Labelled photos from "dataset", an image-classification folder in Shourya24536/Car-Checkro. The possible labels are: major dent, minor dent, no dent.

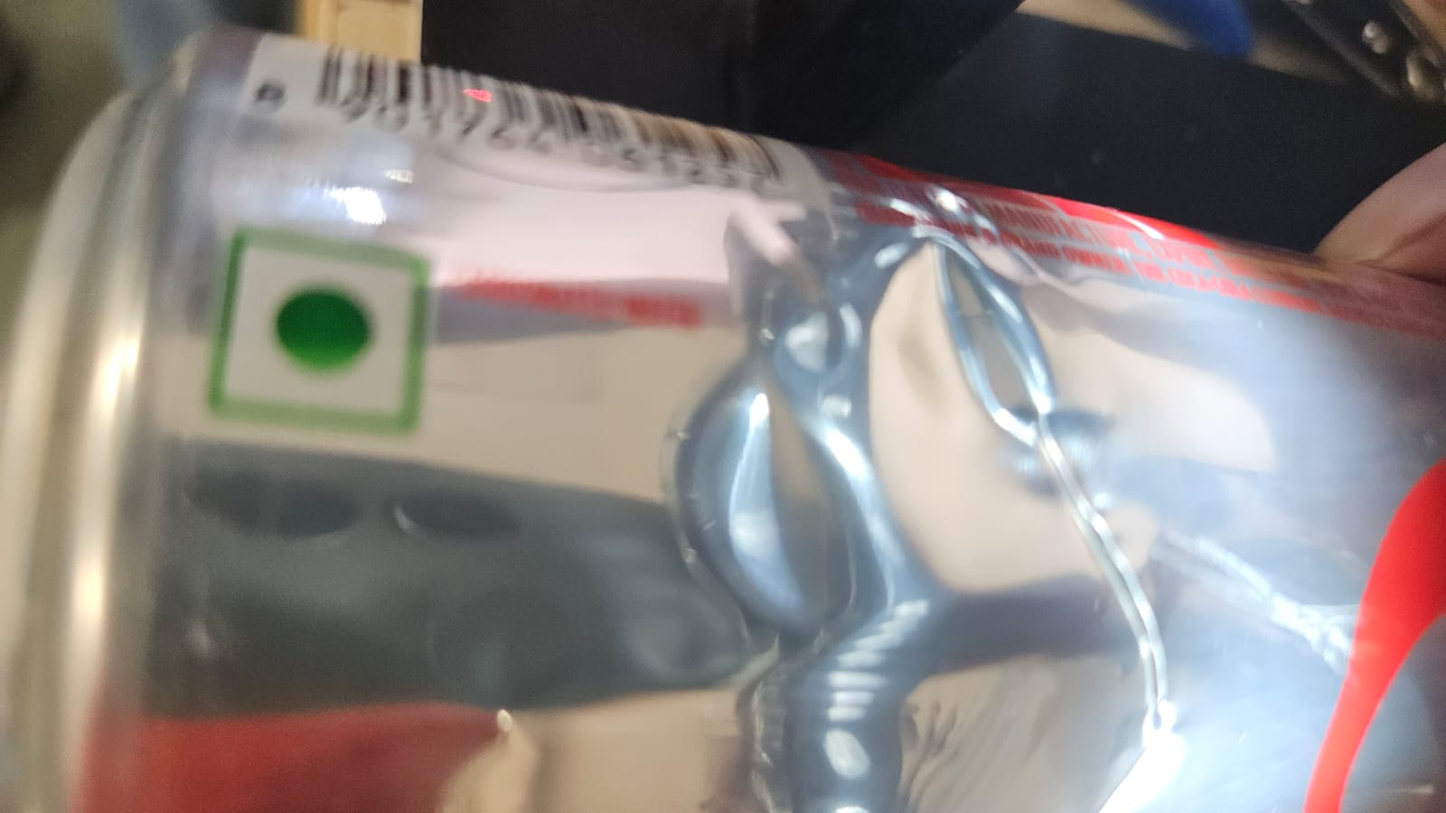
Label: minor dent

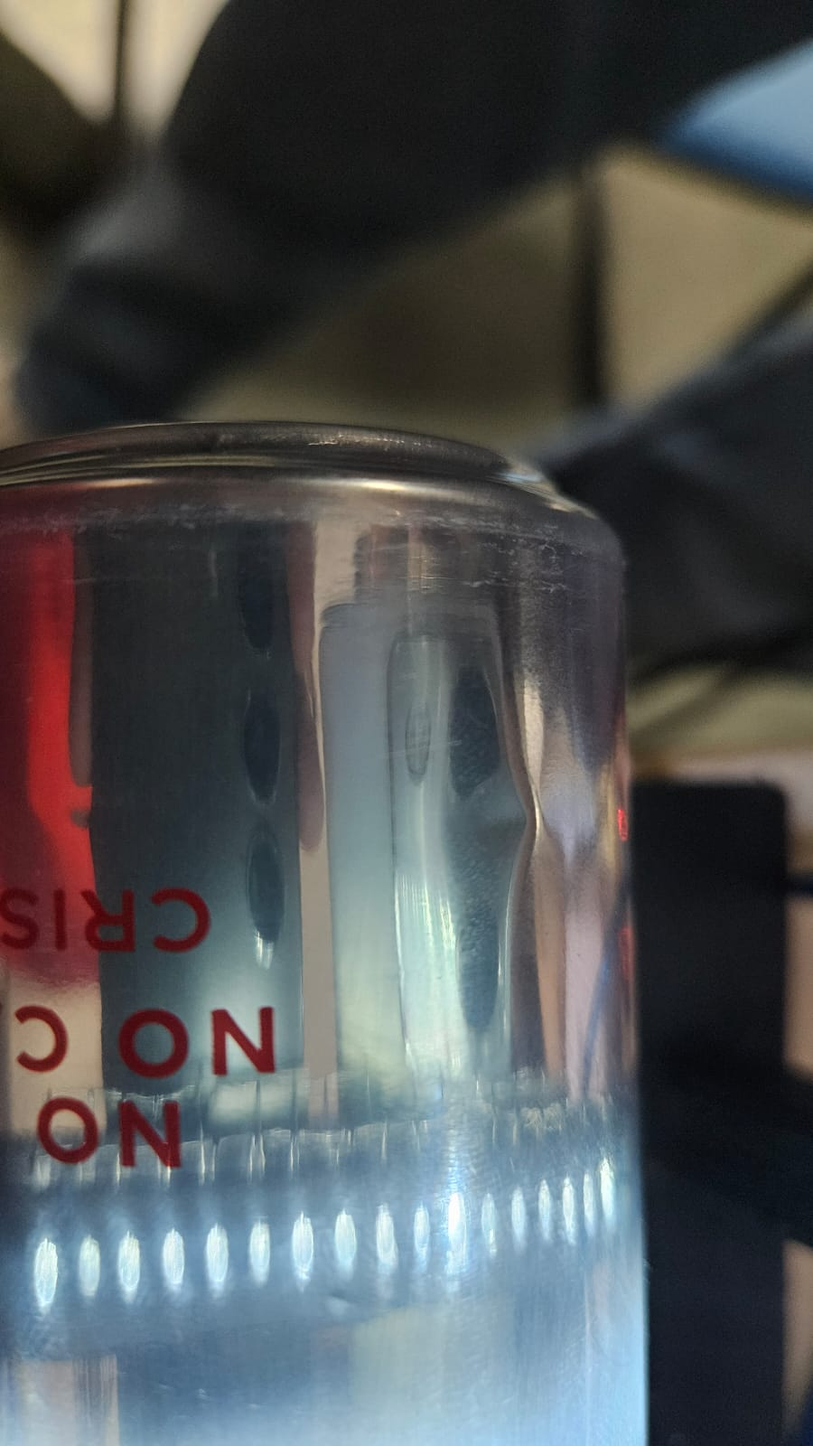
Label: no dent

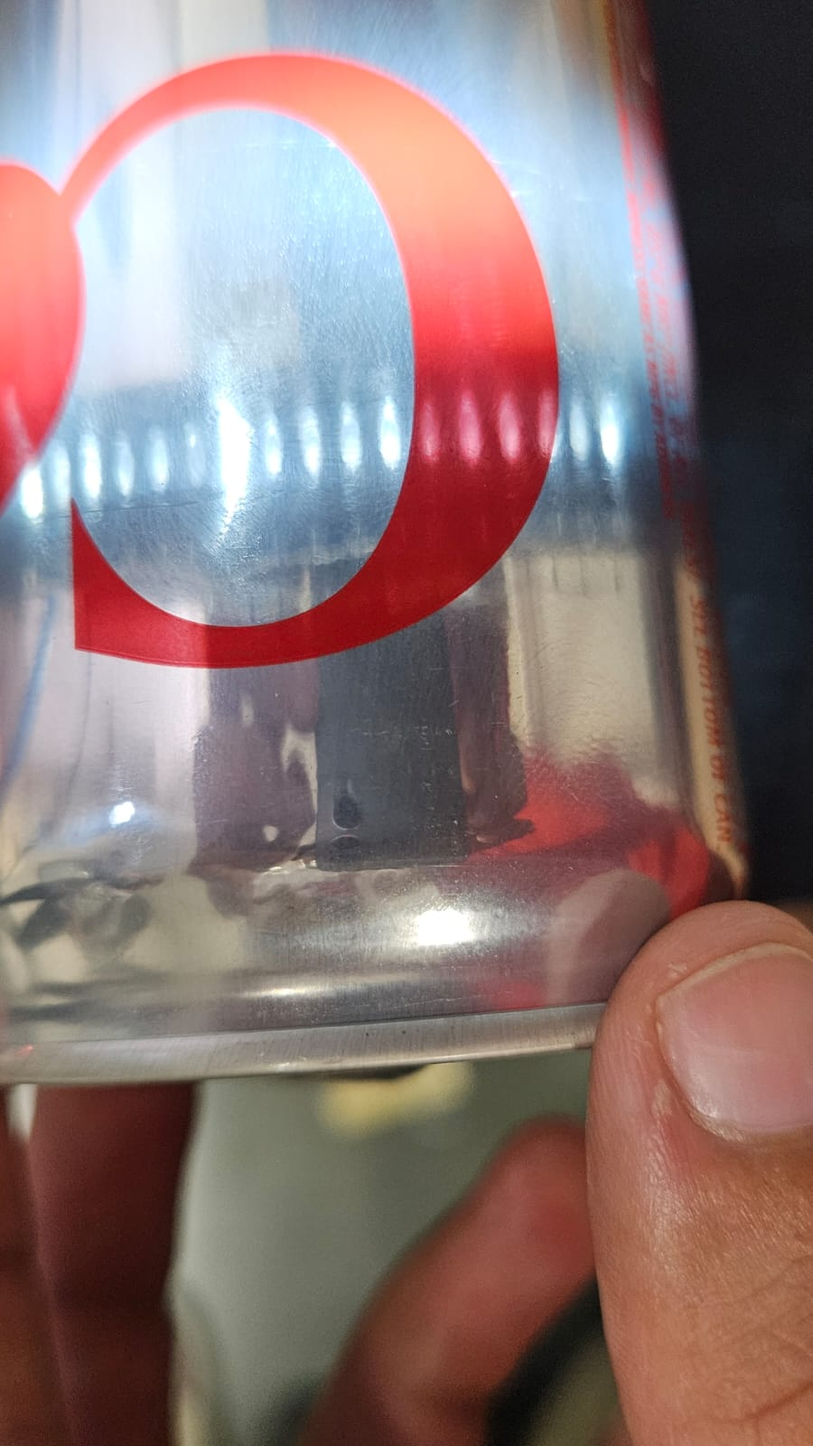
Label: no dent

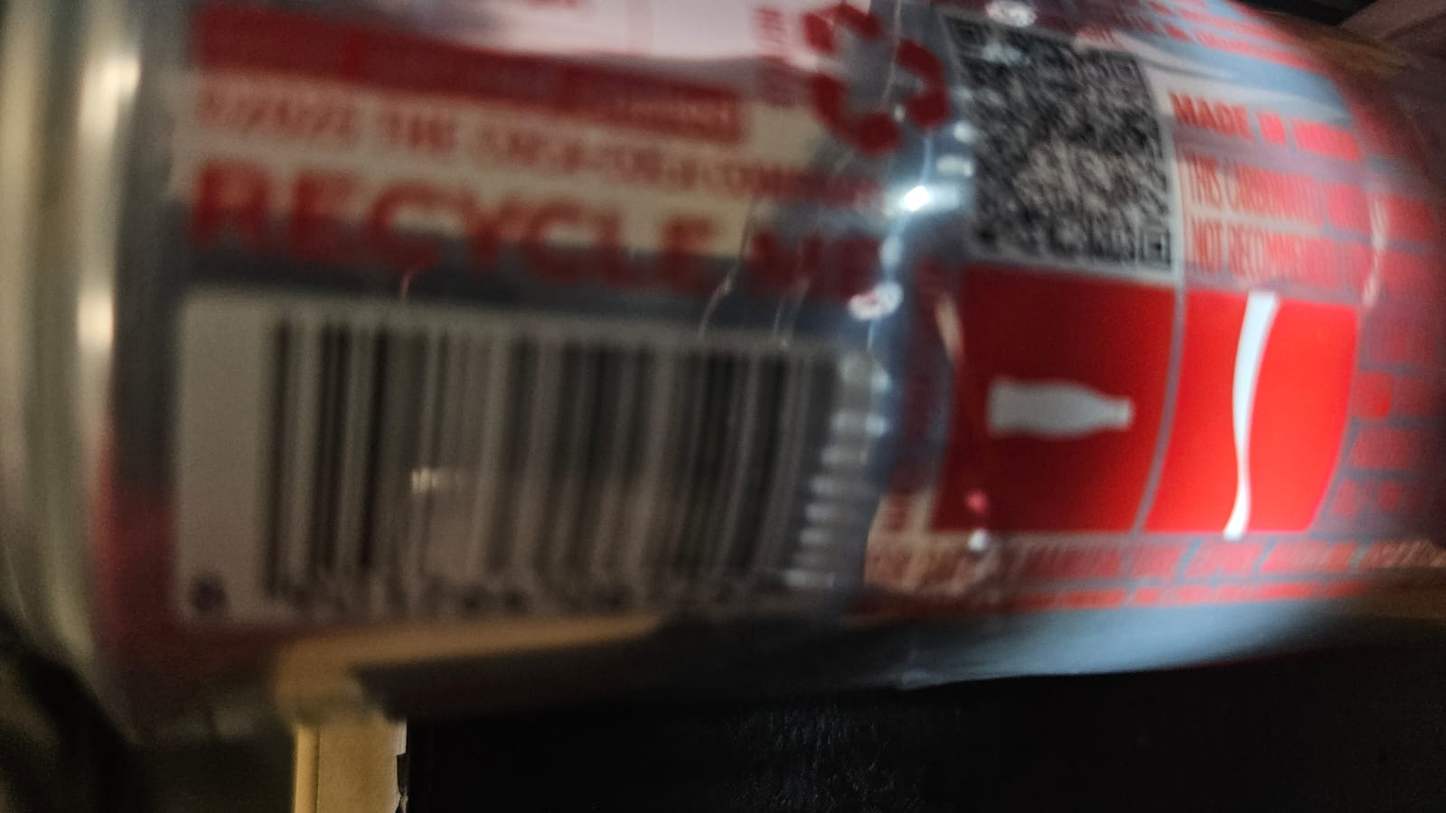
Label: minor dent

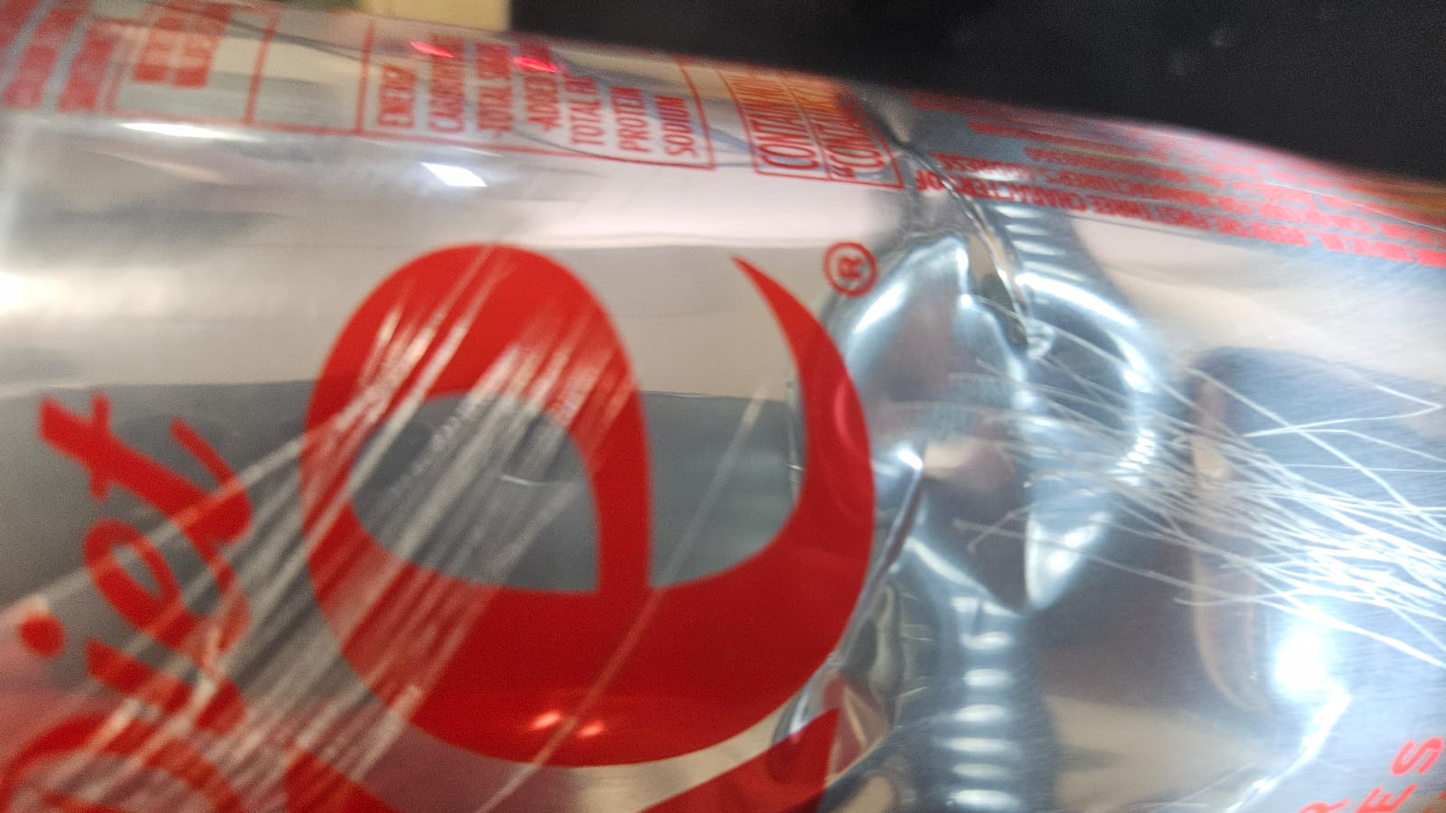
Label: minor dent

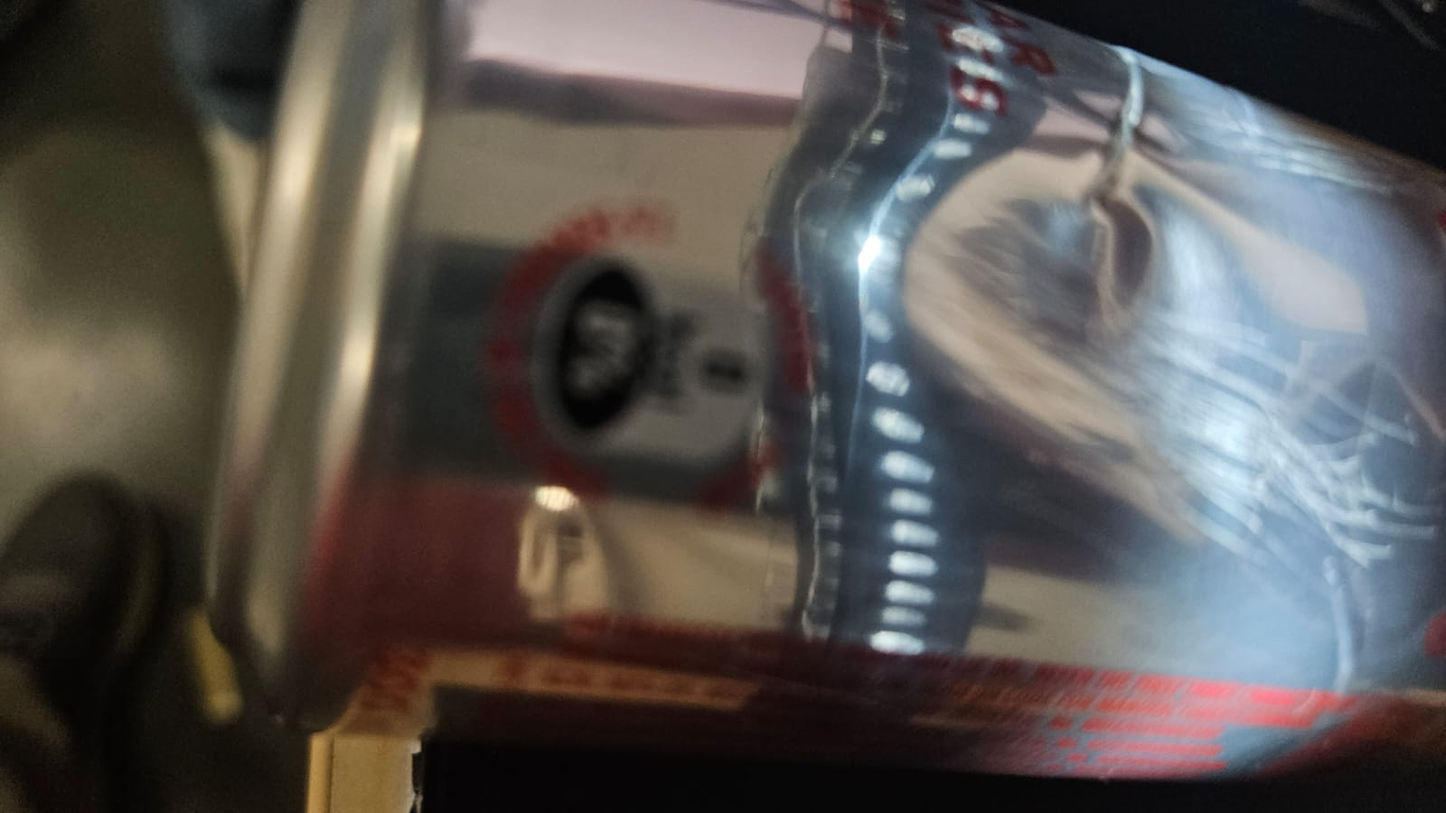
Label: minor dent
